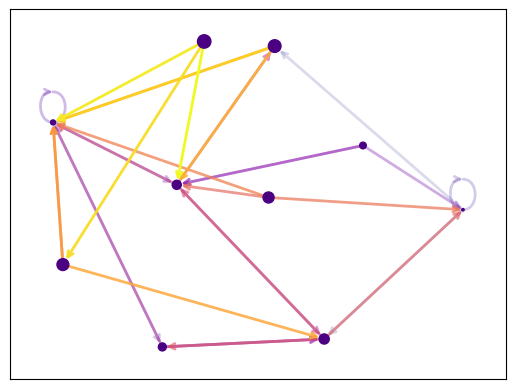

This chart was generated by the following Python code: (Note: this script raises an exception after producing the figure.)
import matplotlib as mpl
import matplotlib.pyplot as plt
import networkx as nx

seed = 13648  # Seed random number generators for reproducibility
G = nx.random_k_out_graph(10, 3, 0.5, seed=seed)
pos = nx.spring_layout(G, seed=seed)

node_sizes = [3 + 10 * i for i in range(len(G))]
M = G.number_of_edges()
edge_colors = range(2, M + 2)
edge_alphas = [(5 + i) / (M + 4) for i in range(M)]
cmap = plt.cm.plasma

nodes = nx.draw_networkx_nodes(G, pos, node_size=node_sizes, node_color="indigo")
edges = nx.draw_networkx_edges(
    G,
    pos,
    node_size=node_sizes,
    arrowstyle="->",
    arrowsize=10,
    edge_color=edge_colors,
    edge_cmap=cmap,
    width=2,
)
# set alpha value for each edge
for i in range(M):
    edges[i].set_alpha(edge_alphas[i])

pc = mpl.collections.PatchCollection(edges, cmap=cmap)
pc.set_array(edge_colors)
plt.colorbar(pc)

ax = plt.gca()
ax.set_axis_off()
plt.show()
